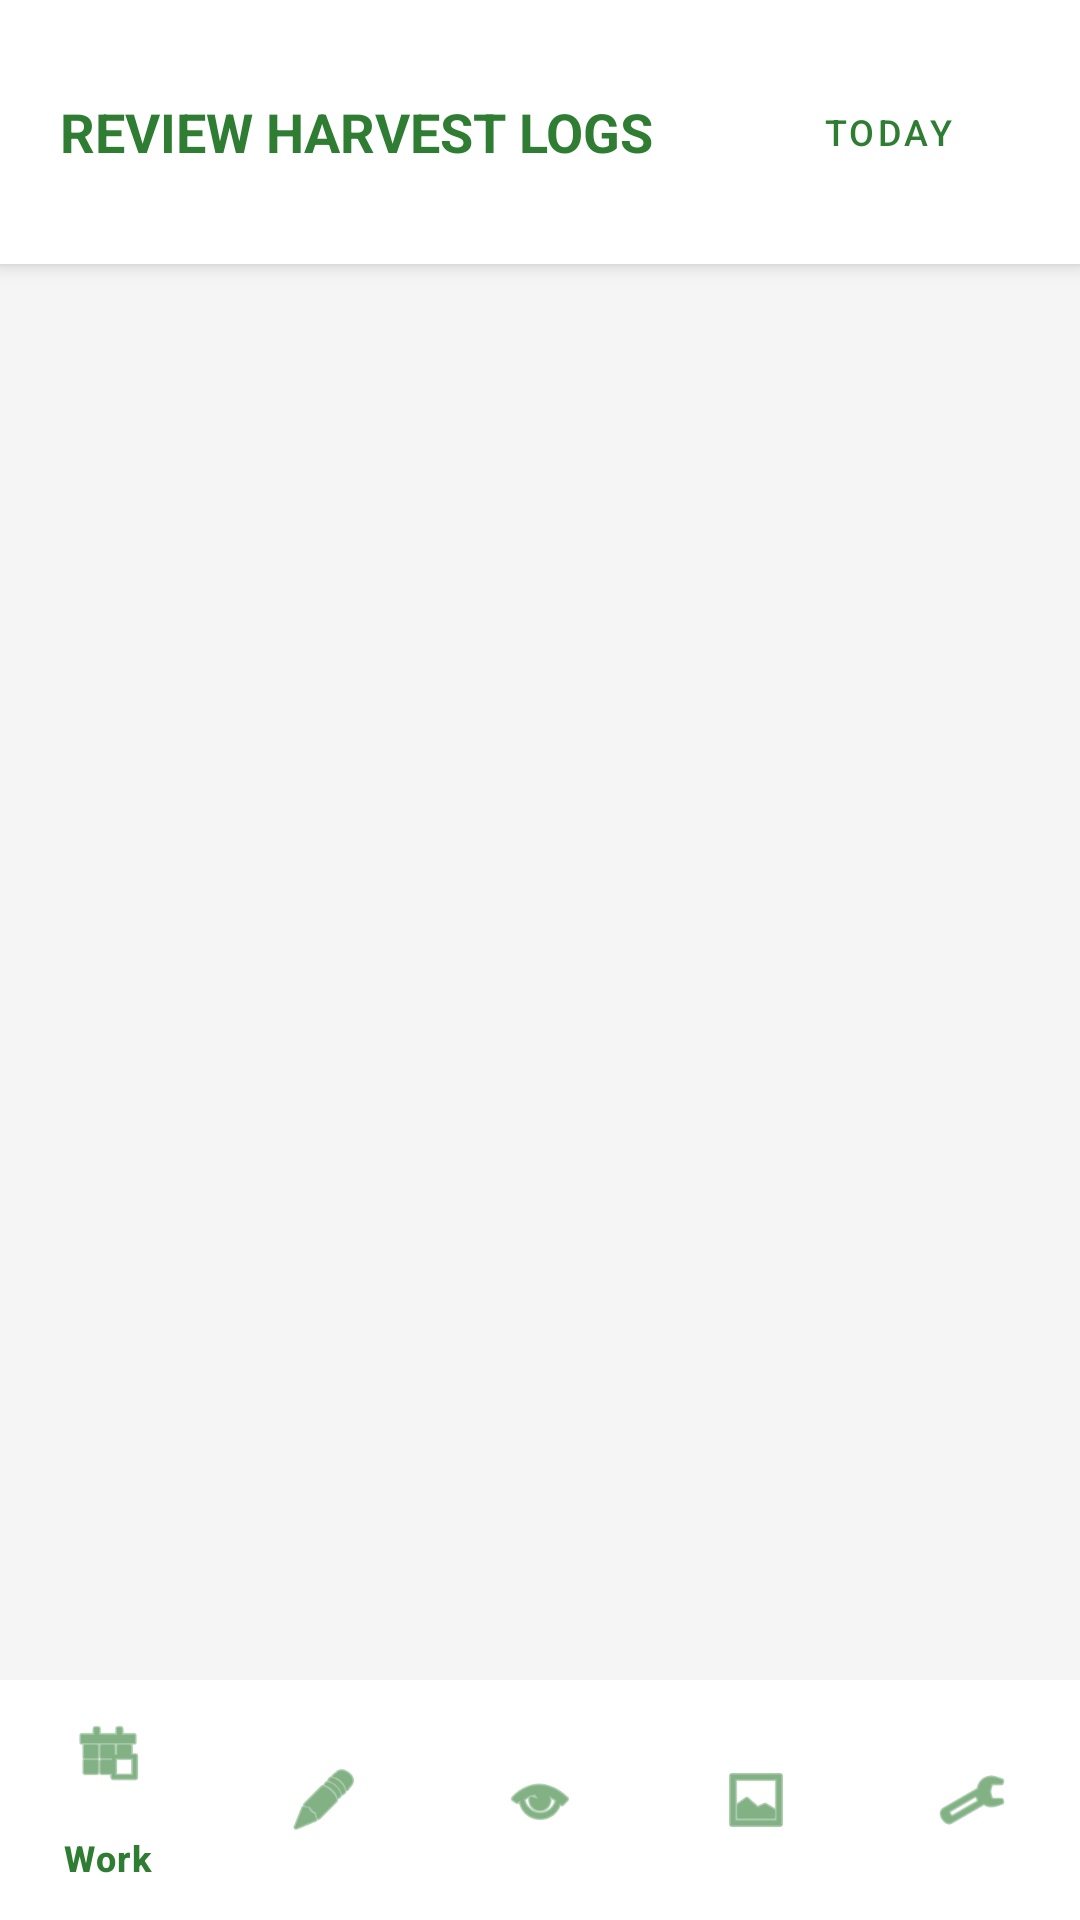

Here is an Android app screen rendered from its layout file. Give the layout XML and the strings, colors and styles it references.
<!-- AndroidManifest.xml: application theme Theme.Orchard -->
<!-- res/layout/activity_review.xml -->
<?xml version="1.0" encoding="utf-8"?>
<RelativeLayout xmlns:android="http://schemas.android.com/apk/res/android"
    xmlns:app="http://schemas.android.com/apk/res-auto"
    xmlns:tools="http://schemas.android.com/tools"
    android:id="@+id/main"
    android:layout_width="match_parent"
    android:layout_height="match_parent"
    android:background="@color/background_light">

    <LinearLayout
        android:layout_width="match_parent"
        android:layout_height="match_parent"
        android:layout_above="@+id/bottom_navigation"
        android:orientation="vertical">

        
        <RelativeLayout
            android:layout_width="match_parent"
            android:layout_height="wrap_content"
            android:padding="20dp"
            android:background="@color/white"
            android:elevation="4dp">

            <TextView
                android:layout_width="wrap_content"
                android:layout_height="wrap_content"
                android:text="REVIEW HARVEST LOGS"
                android:textColor="@color/primary_green"
                android:textSize="18sp"
                android:textStyle="bold"
                android:layout_centerVertical="true"/>

            <Button
                android:id="@+id/dateFilterButton"
                android:layout_width="wrap_content"
                android:layout_height="wrap_content"
                android:layout_alignParentEnd="true"
                android:text="Today"
                android:textSize="12sp"
                android:backgroundTint="@color/background_light"
                android:textColor="@color/primary_green"
                app:cornerRadius="8dp"
                style="@style/Widget.MaterialComponents.Button.TextButton"/>
        </RelativeLayout>

        <androidx.recyclerview.widget.RecyclerView
            android:id="@+id/reviewRecyclerView"
            android:layout_width="match_parent"
            android:layout_height="match_parent"
            android:padding="16dp"
            android:clipToPadding="false"
            tools:listitem="@layout/item_worker_review"/>

    </LinearLayout>

    <com.google.android.material.bottomnavigation.BottomNavigationView
        android:id="@+id/bottom_navigation"
        android:layout_width="match_parent"
        android:layout_height="wrap_content"
        android:layout_alignParentBottom="true"
        android:background="@color/white"
        app:elevation="8dp"
        app:itemIconTint="@color/primary_green"
        app:itemTextColor="@color/primary_green"
        app:menu="@menu/bottom_nav_menu" />

</RelativeLayout>
<!-- res/layout/item_worker_review.xml (included above) -->
<?xml version="1.0" encoding="utf-8"?>
<androidx.cardview.widget.CardView xmlns:android="http://schemas.android.com/apk/res/android"
    xmlns:app="http://schemas.android.com/apk/res-auto"
    android:layout_width="match_parent"
    android:layout_height="wrap_content"
    android:layout_marginBottom="12dp"
    app:cardCornerRadius="12dp"
    app:cardElevation="2dp">

    <LinearLayout
        android:layout_width="match_parent"
        android:layout_height="wrap_content"
        android:orientation="horizontal"
        android:padding="16dp"
        android:gravity="center_vertical">

        <LinearLayout
            android:layout_width="0dp"
            android:layout_height="wrap_content"
            android:layout_weight="1"
            android:orientation="vertical">

            <TextView
                android:id="@+id/workerNameText"
                android:layout_width="wrap_content"
                android:layout_height="wrap_content"
                android:text="Worker Name"
                android:textSize="18sp"
                android:textStyle="bold"
                android:textColor="@color/text_main"/>

            <TextView
                android:id="@+id/shiftDurationText"
                android:layout_width="wrap_content"
                android:layout_height="wrap_content"
                android:text="Duration: 0h 0m"
                android:textSize="14sp"
                android:textColor="@color/text_secondary"/>
        </LinearLayout>

        <LinearLayout
            android:layout_width="wrap_content"
            android:layout_height="wrap_content"
            android:orientation="vertical"
            android:gravity="end">

            <TextView
                android:id="@+id/binCountText"
                android:layout_width="wrap_content"
                android:layout_height="wrap_content"
                android:text="0 Bins"
                android:textSize="18sp"
                android:textStyle="bold"
                android:textColor="@color/primary_green"/>

            <TextView
                android:id="@+id/statusBadge"
                android:layout_width="wrap_content"
                android:layout_height="wrap_content"
                android:text="Pending"
                android:textSize="12sp"
                android:textColor="@color/accent_orange"
                android:textStyle="bold"/>
        </LinearLayout>

    </LinearLayout>
</androidx.cardview.widget.CardView>
<!-- resources referenced by this layout -->
<resources>
  <color name="accent_orange">#F57C00</color>
  <color name="background_light">#F5F5F5</color>
  <color name="primary_green">#2E7D32</color>
  <color name="text_main">#212121</color>
  <color name="text_secondary">#757575</color>
  <color name="white">#FFFFFFFF</color>
  <style name="Theme.Orchard" parent="Base.Theme.Orchard" />
  <style name="Base.Theme.Orchard" parent="Theme.Material3.DayNight.NoActionBar">
          
          <item name="colorPrimary">@color/primary_green</item>
          <item name="colorOnPrimary">@color/white</item>
          <item name="colorPrimaryContainer">@color/primary_light</item>
          <item name="colorOnPrimaryContainer">@color/primary_dark</item>
          
          <item name="colorSecondary">@color/accent_orange</item>
          <item name="colorOnSecondary">@color/white</item>
          
          <item name="android:statusBarColor">@color/primary_dark</item>
          <item name="android:windowBackground">@color/background_light</item>
      </style>
  <color name="primary_light">#60AD5E</color>
  <color name="primary_dark">#005005</color>
</resources>
